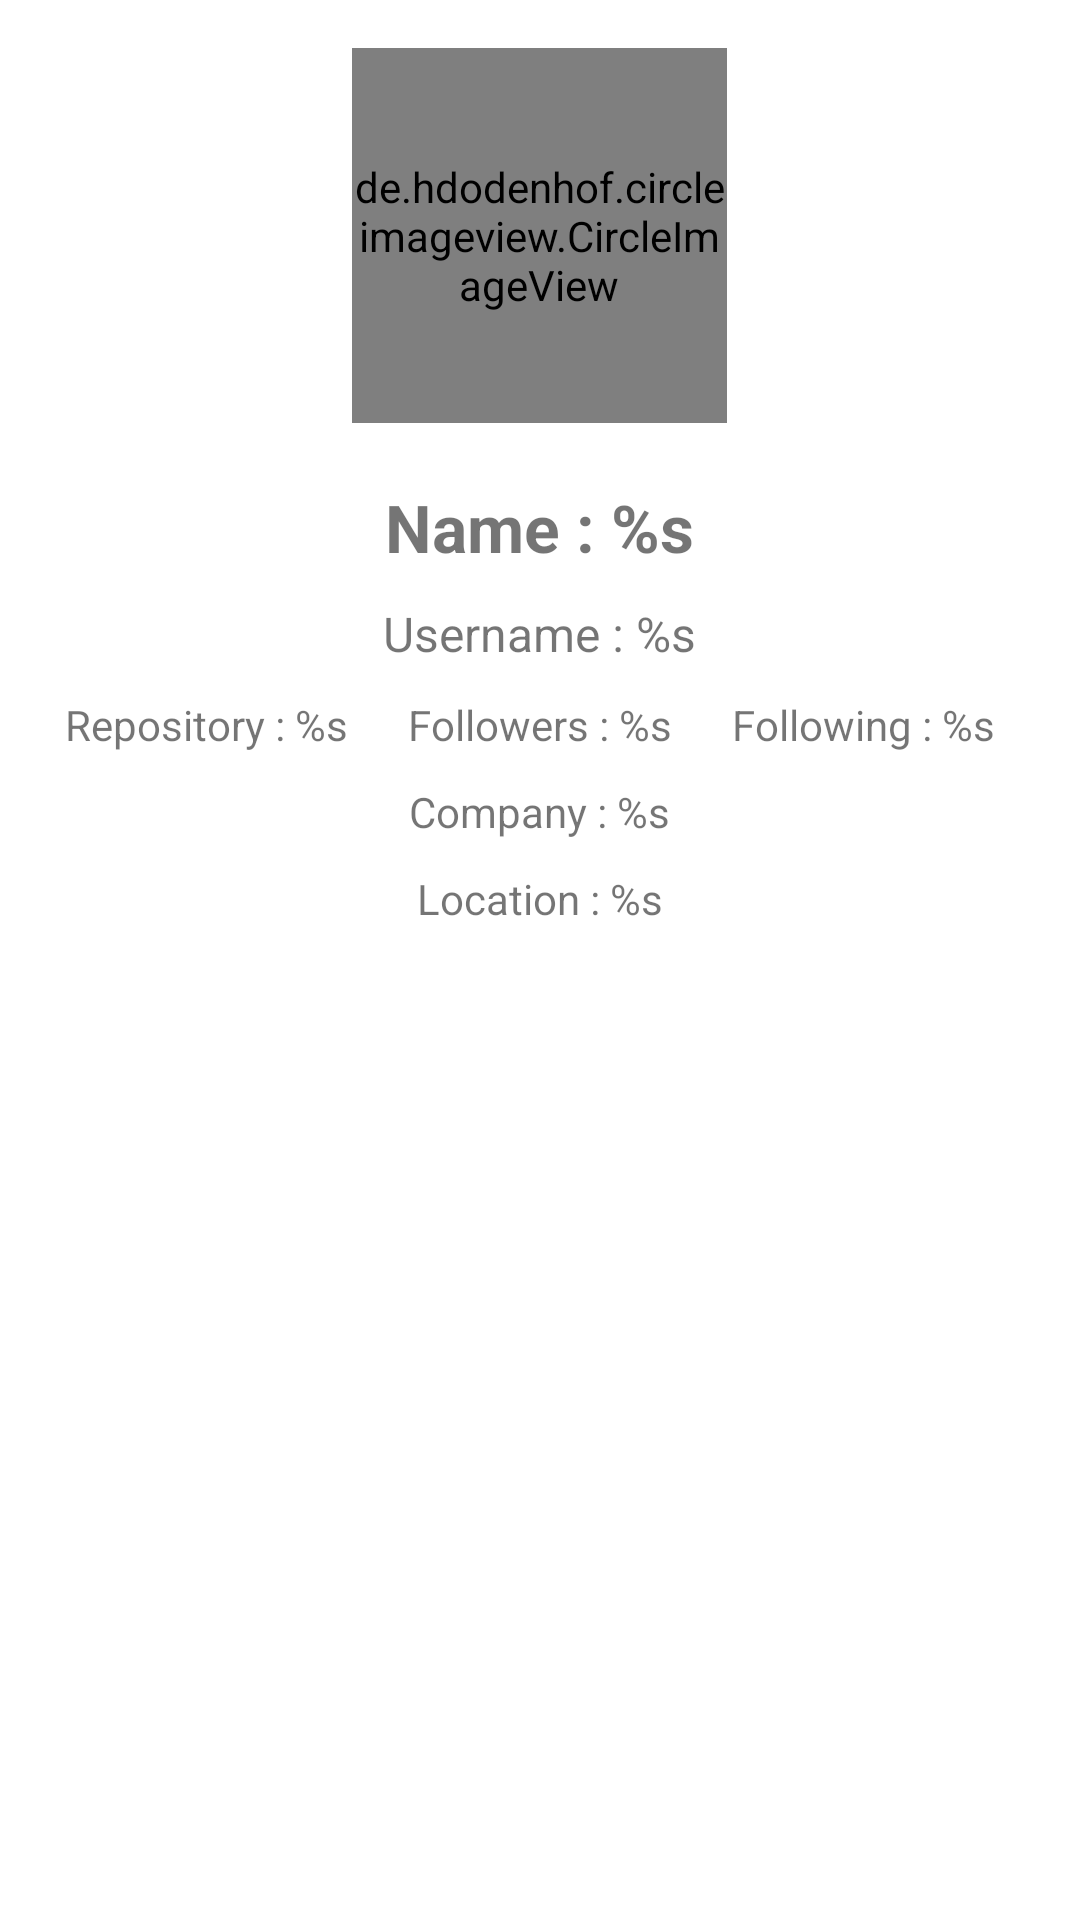

Layout XML and referenced resources for this Android screen:
<!-- AndroidManifest.xml: application theme Theme.SubmissionGituhubUserApp -->
<!-- res/layout/user_detail.xml -->
<?xml version="1.0" encoding="utf-8"?>
<RelativeLayout xmlns:android="http://schemas.android.com/apk/res/android"
    android:layout_width="match_parent"
    android:layout_height="wrap_content"
    android:padding="16dp">

    <de.hdodenhof.circleimageview.CircleImageView xmlns:app="http://schemas.android.com/apk/res-auto"
        android:id="@+id/detail_img"
        android:layout_width="125dp"
        android:layout_height="125dp"
        android:layout_centerHorizontal="true"
        app:civ_border_color="#000000"
        app:civ_border_width="2dp" />

    <TextView
        android:id="@+id/detail_name"
        android:layout_width="wrap_content"
        android:layout_height="wrap_content"
        android:layout_below="@id/detail_img"
        android:layout_centerHorizontal="true"
        android:layout_marginStart="0dp"
        android:layout_marginTop="20dp"
        android:text="@string/name"
        android:textSize="22sp"
        android:textStyle="bold" />

    <TextView
        android:id="@+id/detail_uname"
        android:layout_width="wrap_content"
        android:layout_height="wrap_content"
        android:layout_below="@id/detail_name"
        android:layout_centerHorizontal="true"
        android:layout_marginStart="0dp"
        android:layout_marginTop="10dp"
        android:ellipsize="end"
        android:maxLines="3"
        android:text="@string/uname"
        android:textSize="16sp" />

    <TextView
        android:id="@+id/detail_repo"
        android:layout_width="wrap_content"
        android:layout_height="wrap_content"
        android:layout_alignBaseline="@+id/detail_followers"
        android:layout_marginTop="10dp"
        android:layout_marginEnd="20dp"
        android:layout_toStartOf="@+id/detail_followers"
        android:ellipsize="end"
        android:maxLines="3"
        android:text="@string/repository" />

    <TextView
        android:id="@+id/detail_followers"
        android:layout_width="wrap_content"
        android:layout_height="wrap_content"
        android:layout_below="@id/detail_uname"
        android:layout_centerHorizontal="true"
        android:layout_marginStart="0dp"
        android:layout_marginTop="10dp"
        android:ellipsize="end"
        android:maxLines="3"
        android:text="@string/followers" />

    <TextView
        android:id="@+id/detail_following"
        android:layout_width="wrap_content"
        android:layout_height="wrap_content"
        android:layout_alignBaseline="@id/detail_followers"
        android:layout_marginStart="20dp"
        android:layout_marginTop="10dp"
        android:layout_toEndOf="@+id/detail_followers"
        android:ellipsize="end"
        android:maxLines="3"
        android:text="@string/following" />

    <TextView
        android:id="@+id/detail_company"
        android:layout_width="wrap_content"
        android:layout_height="wrap_content"
        android:layout_below="@id/detail_followers"
        android:layout_centerHorizontal="true"
        android:layout_marginStart="0dp"
        android:layout_marginTop="10dp"
        android:ellipsize="end"
        android:maxLines="3"
        android:text="@string/Corp" />

    <TextView
        android:id="@+id/detail_location"
        android:layout_width="wrap_content"
        android:layout_height="wrap_content"
        android:layout_below="@id/detail_company"
        android:layout_centerHorizontal="true"
        android:layout_marginStart="0dp"
        android:layout_marginTop="10dp"
        android:ellipsize="end"
        android:maxLines="3"
        android:text="@string/loc" />
</RelativeLayout>
<!-- resources referenced by this layout -->
<resources>
  <string name="Corp">Company : %s </string>
  <string name="followers">Followers : %s </string>
  <string name="following">Following : %s </string>
  <string name="loc">Location : %s </string>
  <string name="name">Name : %s </string>
  <string name="repository">Repository : %s </string>
  <string name="uname">Username : %s </string>
  <style name="Theme.SubmissionGituhubUserApp" parent="Theme.MaterialComponents.DayNight.DarkActionBar">
          
          <item name="colorPrimary">@color/purple_500</item>
          <item name="colorPrimaryVariant">@color/purple_700</item>
          <item name="colorOnPrimary">@color/white</item>
          
          <item name="colorSecondary">@color/teal_200</item>
          <item name="colorSecondaryVariant">@color/teal_700</item>
          <item name="colorOnSecondary">@color/black</item>
          
          <item name="android:statusBarColor" tools:targetApi="l">?attr/colorPrimaryVariant</item>
          
      </style>
  <!-- not gathered from this repository: default colours our renderer supplied (Android Studio template values) -->
  <color name="purple_500">#FF6200EE</color>
  <color name="purple_700">#FF3700B3</color>
  <color name="teal_200">#FF03DAC5</color>
  <color name="teal_700">#FF018786</color>
  <color name="black">#FF000000</color>
  <color name="white">#FFFFFFFF</color>
</resources>
